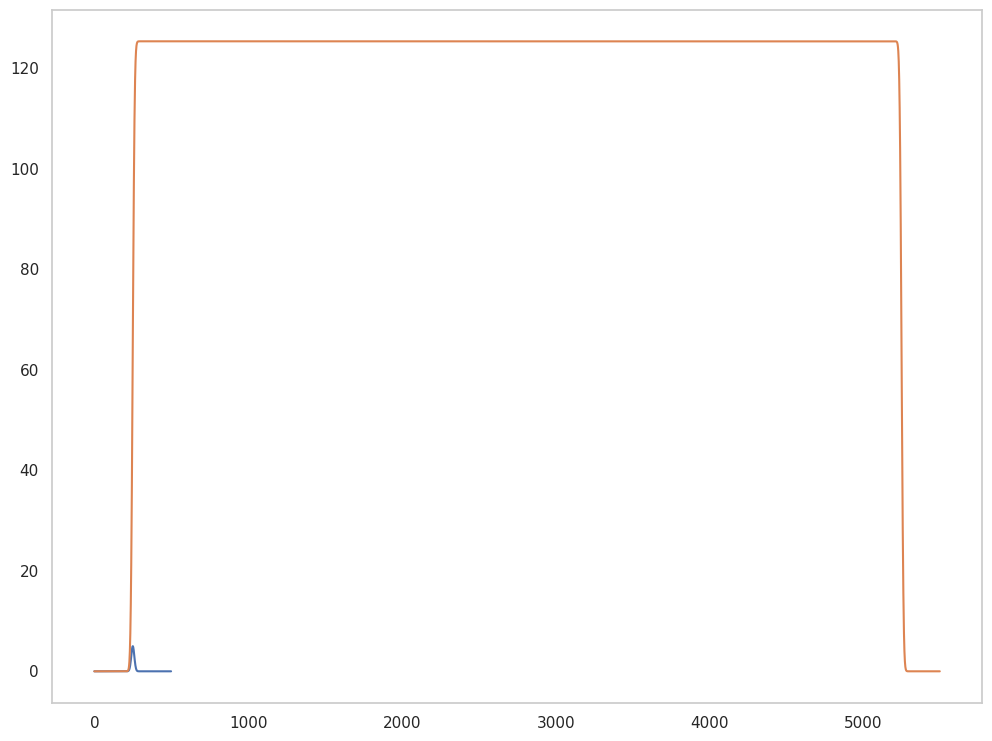

The script that saved this image:
# basic plotting imports
%matplotlib inline
%config InlineBackend.figure_format = 'retina' # high res plotting

from scipy import signal
import numpy as np

import matplotlib
import matplotlib.pyplot as plt
import seaborn as sns
sns.set(rc={'figure.figsize':(12,9)})
sns.set_style('whitegrid')
sns.set_style("whitegrid", {'axes.grid' : False})

# define gaussian function
def func_gauss(time_series, amplitude, center, std):
    return amplitude * np.exp(-(((time_series - center)**2) / (2 * (std**2)) ))

# exponential decay function
def func_exp(time_series, amplitude, tau, offset):
    return amplitude * np.exp(- time_series / tau) + offset

# double exponential equation
def func_2exp(time_series, amplitude_1, tau_1, offset, amplitude_2, tau_2):
    return amplitude_1 * np.exp(- time_series / tau_1) + amplitude_2 * np.exp(- time_series / tau_2) + offset

fs = 1000 # sampling rate
kernel_t = 0.5 # number of seconds to simulate
kernel_total_time = int(np.floor(fs * kernel_t))

# create a time-series to pass into the function
kernel_gauss = np.arange(0, kernel_total_time, dtype=int)
kernel_gauss = func_gauss(kernel_gauss, 5, 250, 10)

plt.plot(kernel_gauss)
plt.show()

fs = 1000 # sampling rate
data_t = 5 # number of seconds to simulate
data_total_time = int(np.floor(fs * data_t))

# time series of just ones
data_gauss = np.ones(data_total_time)

# convolved the kernel with with data
data_gauss = signal.convolve(data_gauss, kernel_gauss)

plt.plot(data_gauss)
plt.show()

